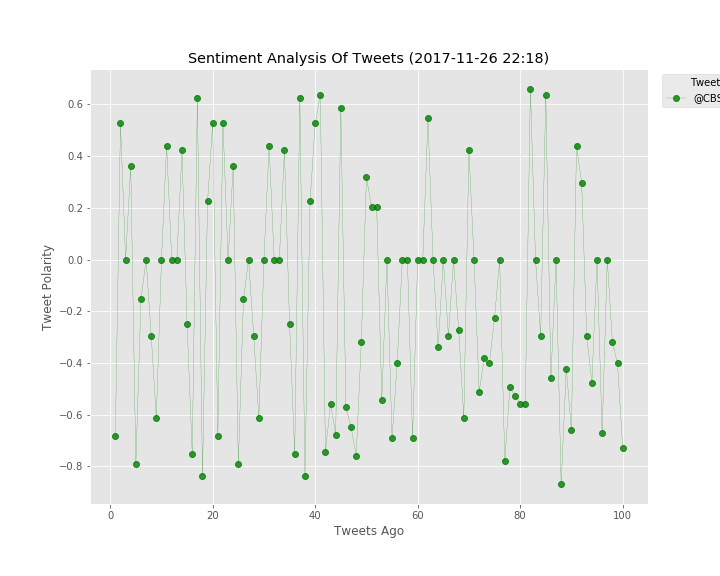

Values plotted in this chart, from the file beside it:
, Date, Negative, Neutral, Positive, Tweets_ago, Twitter_handle, compound
0, Mon Nov 27 04:18:08 +0000 2017, 0.337, 0.663, 0.0, 1, @CBSNews, -0.6808
1, Mon Nov 27 04:03:05 +0000 2017, 0.0, 0.764, 0.236, 2, @CBSNews, 0.5267
2, Mon Nov 27 03:48:04 +0000 2017, 0.0, 1.0, 0.0, 3, @CBSNews, 0.0
3, Mon Nov 27 03:42:06 +0000 2017, 0.23, 0.504, 0.266, 4, @CBSNews, 0.3612
4, Mon Nov 27 03:33:05 +0000 2017, 0.467, 0.533, 0.0, 5, @CBSNews, -0.7906
5, Mon Nov 27 03:20:12 +0000 2017, 0.17, 0.714, 0.116, 6, @CBSNews, -0.1531
6, Mon Nov 27 03:05:01 +0000 2017, 0.0, 1.0, 0.0, 7, @CBSNews, 0.0
7, Mon Nov 27 02:40:01 +0000 2017, 0.121, 0.879, 0.0, 8, @CBSNews, -0.296
8, Mon Nov 27 02:20:02 +0000 2017, 0.182, 0.818, 0.0, 9, @CBSNews, -0.6124
9, Mon Nov 27 02:00:01 +0000 2017, 0.0, 1.0, 0.0, 10, @CBSNews, 0.0
10, Mon Nov 27 01:40:01 +0000 2017, 0.066, 0.786, 0.148, 11, @CBSNews, 0.4404
11, Mon Nov 27 01:20:01 +0000 2017, 0.0, 1.0, 0.0, 12, @CBSNews, 0.0
12, Mon Nov 27 01:14:41 +0000 2017, 0.0, 1.0, 0.0, 13, @CBSNews, 0.0
13, Mon Nov 27 01:03:30 +0000 2017, 0.0, 0.817, 0.183, 14, @CBSNews, 0.4215
14, Mon Nov 27 00:48:36 +0000 2017, 0.095, 0.905, 0.0, 15, @CBSNews, -0.25
15, Mon Nov 27 00:20:43 +0000 2017, 0.286, 0.714, 0.0, 16, @CBSNews, -0.7506
16, Mon Nov 27 00:00:07 +0000 2017, 0.0, 0.837, 0.163, 17, @CBSNews, 0.6249
17, Sun Nov 26 23:20:02 +0000 2017, 0.471, 0.529, 0.0, 18, @CBSNews, -0.836
18, Sun Nov 26 23:00:06 +0000 2017, 0.0, 0.913, 0.087, 19, @CBSNews, 0.2263
19, Sun Nov 26 22:40:01 +0000 2017, 0.086, 0.714, 0.2, 20, @CBSNews, 0.5267
20, Mon Nov 27 04:18:08 +0000 2017, 0.337, 0.663, 0.0, 21, @CBSNews, -0.6808
21, Mon Nov 27 04:03:05 +0000 2017, 0.0, 0.764, 0.236, 22, @CBSNews, 0.5267
22, Mon Nov 27 03:48:04 +0000 2017, 0.0, 1.0, 0.0, 23, @CBSNews, 0.0
23, Mon Nov 27 03:42:06 +0000 2017, 0.23, 0.504, 0.266, 24, @CBSNews, 0.3612
24, Mon Nov 27 03:33:05 +0000 2017, 0.467, 0.533, 0.0, 25, @CBSNews, -0.7906
25, Mon Nov 27 03:20:12 +0000 2017, 0.17, 0.714, 0.116, 26, @CBSNews, -0.1531
26, Mon Nov 27 03:05:01 +0000 2017, 0.0, 1.0, 0.0, 27, @CBSNews, 0.0
27, Mon Nov 27 02:40:01 +0000 2017, 0.121, 0.879, 0.0, 28, @CBSNews, -0.296
28, Mon Nov 27 02:20:02 +0000 2017, 0.182, 0.818, 0.0, 29, @CBSNews, -0.6124
29, Mon Nov 27 02:00:01 +0000 2017, 0.0, 1.0, 0.0, 30, @CBSNews, 0.0
30, Mon Nov 27 01:40:01 +0000 2017, 0.066, 0.786, 0.148, 31, @CBSNews, 0.4404
31, Mon Nov 27 01:20:01 +0000 2017, 0.0, 1.0, 0.0, 32, @CBSNews, 0.0
32, Mon Nov 27 01:14:41 +0000 2017, 0.0, 1.0, 0.0, 33, @CBSNews, 0.0
33, Mon Nov 27 01:03:30 +0000 2017, 0.0, 0.817, 0.183, 34, @CBSNews, 0.4215
34, Mon Nov 27 00:48:36 +0000 2017, 0.095, 0.905, 0.0, 35, @CBSNews, -0.25
35, Mon Nov 27 00:20:43 +0000 2017, 0.286, 0.714, 0.0, 36, @CBSNews, -0.7506
36, Mon Nov 27 00:00:07 +0000 2017, 0.0, 0.837, 0.163, 37, @CBSNews, 0.6249
37, Sun Nov 26 23:20:02 +0000 2017, 0.471, 0.529, 0.0, 38, @CBSNews, -0.836
38, Sun Nov 26 23:00:06 +0000 2017, 0.0, 0.913, 0.087, 39, @CBSNews, 0.2263
39, Sun Nov 26 22:40:01 +0000 2017, 0.086, 0.714, 0.2, 40, @CBSNews, 0.5267
40, Sun Nov 26 22:20:01 +0000 2017, 0.0, 0.802, 0.198, 41, @CBSNews, 0.6369
41, Sun Nov 26 22:00:01 +0000 2017, 0.279, 0.642, 0.079, 42, @CBSNews, -0.743
42, Sun Nov 26 21:52:32 +0000 2017, 0.153, 0.847, 0.0, 43, @CBSNews, -0.5574
43, Sun Nov 26 21:40:01 +0000 2017, 0.247, 0.753, 0.0, 44, @CBSNews, -0.6774
44, Sun Nov 26 21:20:02 +0000 2017, 0.0, 0.798, 0.202, 45, @CBSNews, 0.5859
45, Sun Nov 26 21:00:02 +0000 2017, 0.198, 0.802, 0.0, 46, @CBSNews, -0.5719
46, Sun Nov 26 20:40:01 +0000 2017, 0.193, 0.807, 0.0, 47, @CBSNews, -0.6486
47, Sun Nov 26 20:20:01 +0000 2017, 0.333, 0.667, 0.0, 48, @CBSNews, -0.7579
48, Sun Nov 26 20:00:02 +0000 2017, 0.119, 0.881, 0.0, 49, @CBSNews, -0.3182
49, Sun Nov 26 19:41:02 +0000 2017, 0.0, 0.887, 0.113, 50, @CBSNews, 0.3182
50, Sun Nov 26 19:20:40 +0000 2017, 0.0, 0.917, 0.083, 51, @CBSNews, 0.2023
51, Sun Nov 26 19:00:02 +0000 2017, 0.0, 0.917, 0.083, 52, @CBSNews, 0.2023
52, Sun Nov 26 18:40:01 +0000 2017, 0.2, 0.8, 0.0, 53, @CBSNews, -0.5423
53, Sun Nov 26 18:20:03 +0000 2017, 0.0, 1.0, 0.0, 54, @CBSNews, 0.0
54, Sun Nov 26 18:00:03 +0000 2017, 0.263, 0.737, 0.0, 55, @CBSNews, -0.6908
55, Sun Nov 26 17:45:39 +0000 2017, 0.157, 0.762, 0.081, 56, @CBSNews, -0.4019
56, Sun Nov 26 17:40:01 +0000 2017, 0.0, 1.0, 0.0, 57, @CBSNews, 0.0
57, Sun Nov 26 17:20:00 +0000 2017, 0.0, 1.0, 0.0, 58, @CBSNews, 0.0
58, Sun Nov 26 17:00:03 +0000 2017, 0.251, 0.749, 0.0, 59, @CBSNews, -0.6908
59, Sun Nov 26 16:40:01 +0000 2017, 0.0, 1.0, 0.0, 60, @CBSNews, 0.0
... 40 more rows
